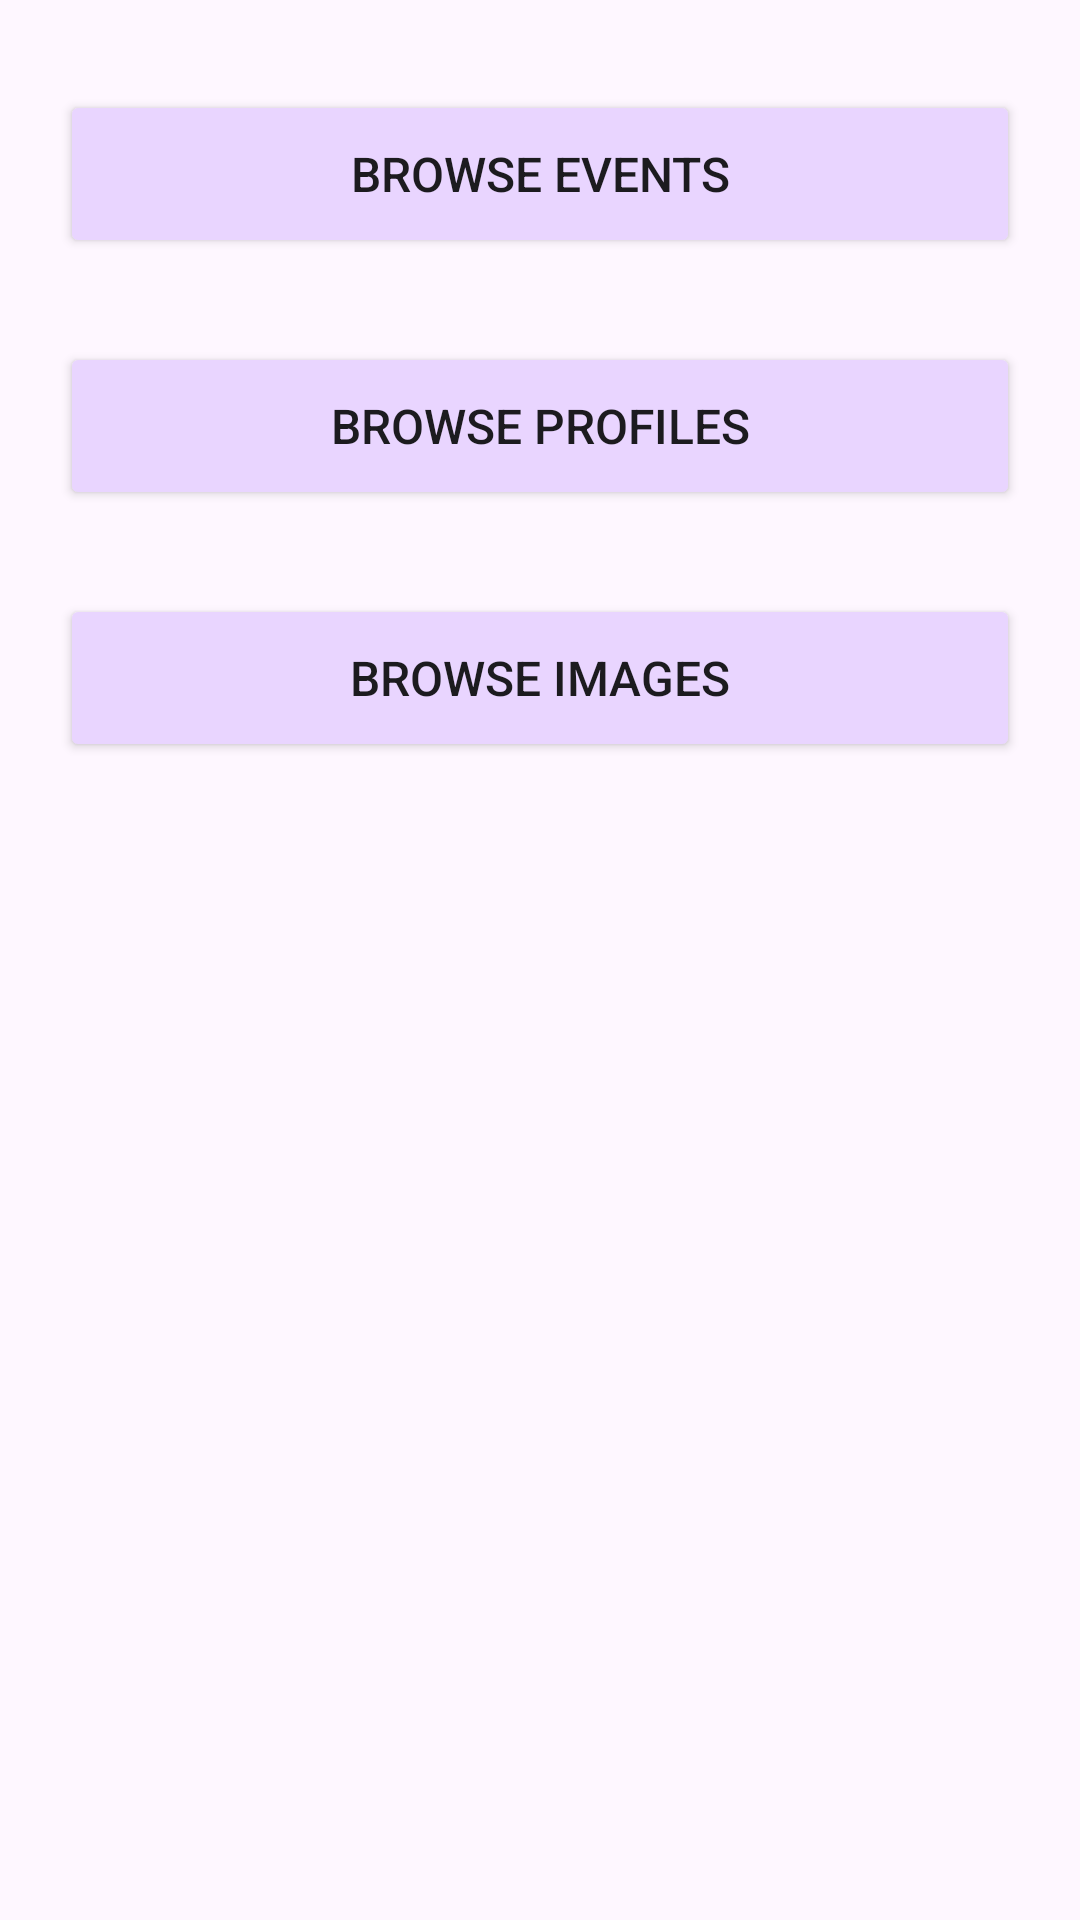

The Android layout XML behind this screen, and the referenced resources:
<!-- AndroidManifest.xml: application theme Theme.QuantaEvents -->
<!-- res/layout/fragment_admin_panel.xml -->
<?xml version="1.0" encoding="utf-8"?>
<androidx.constraintlayout.widget.ConstraintLayout
    xmlns:android="http://schemas.android.com/apk/res/android"
    xmlns:app="http://schemas.android.com/apk/res-auto"
    android:layout_width="match_parent"
    android:layout_height="match_parent">

    <ScrollView
        android:id="@+id/scroll_view"
        android:layout_width="0dp"
        android:layout_height="0dp"
        android:fillViewport="true"
        android:layout_marginTop="2dp"
        app:layout_constraintTop_toTopOf="parent"
        app:layout_constraintBottom_toBottomOf="parent"
        app:layout_constraintStart_toStartOf="parent"
        app:layout_constraintEnd_toEndOf="parent">

        <LinearLayout
            android:layout_width="match_parent"
            android:layout_height="wrap_content"
            android:orientation="vertical"
            android:paddingStart="20dp"
            android:paddingEnd="20dp"
            android:paddingTop="20dp"
            android:paddingBottom="8dp">

            <Button
                android:id="@+id/admin_browse_events_button"
                android:layout_width="match_parent"
                android:layout_height="56dp"
                android:layout_marginTop="8dp"
                android:layout_marginBottom="20dp"
                android:backgroundTint="@color/color_light_purple"
                android:text="Browse Events"
                android:textColor="@color/text_color"
                android:textSize="16sp"
                android:textAlignment="center"
                app:cornerRadius="12dp"
                app:strokeColor="@color/border"
                app:strokeWidth="2dp"/>

            <Button
                android:id="@+id/admin_browse_profiles_button"
                android:layout_width="match_parent"
                android:layout_height="56dp"
                android:layout_marginTop="8dp"
                android:layout_marginBottom="20dp"
                android:backgroundTint="@color/color_light_purple"
                android:text="Browse Profiles"
                android:textColor="@color/text_color"
                android:textSize="16sp"
                android:textAlignment="center"
                app:cornerRadius="12dp"
                app:strokeColor="@color/border"
                app:strokeWidth="2dp"/>

            <Button
                android:id="@+id/admin_browse_images_button"
                android:layout_width="match_parent"
                android:layout_height="56dp"
                android:layout_marginTop="8dp"
                android:layout_marginBottom="20dp"
                android:backgroundTint="@color/color_light_purple"
                android:text="Browse Images"
                android:textColor="@color/text_color"
                android:textSize="16sp"
                android:textAlignment="center"
                app:cornerRadius="12dp"
                app:strokeColor="@color/border"
                app:strokeWidth="2dp"/>

        </LinearLayout>
    </ScrollView>

</androidx.constraintlayout.widget.ConstraintLayout>
<!-- resources referenced by this layout -->
<resources>
  <color name="border">@color/color_dark</color>
  <color name="color_light_purple">#E9D5FF</color>
  <color name="text_color">@color/color_dark</color>
  <style name="Theme.QuantaEvents" parent="Base.Theme.QuantaEvents" />
  <color name="color_dark">#1C1B1F</color>
  <style name="Base.Theme.QuantaEvents" parent="Theme.Material3.DayNight.NoActionBar">
          
          
          <item name="colorPrimary">@color/color_light</item>
          <item name="colorPrimaryDark">@color/color_dark</item>
          <item name="colorAccent">@color/color_dark_purple</item>
  
      </style>
  <color name="color_light">#FFFFFF</color>
  <color name="color_dark_purple">#D8B4FE</color>
</resources>
